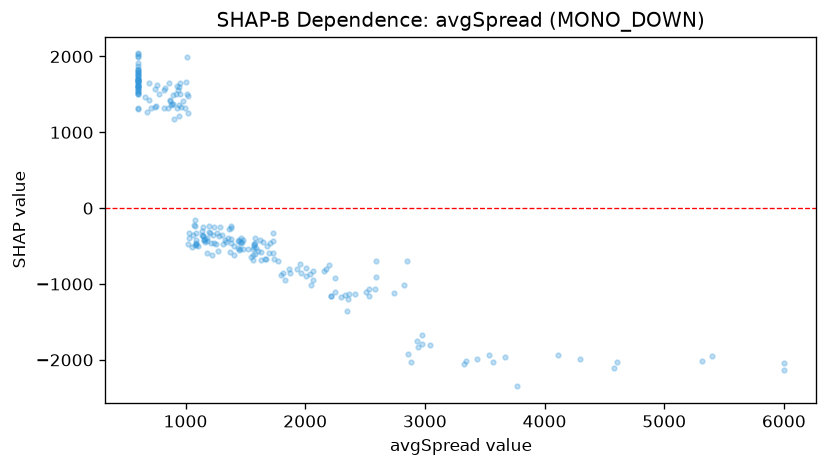

The file beside this chart, header and first rows:
feature_value, shap_value
1549, -638
1105, -495.5
1610, -562
1570, -508.3
1955, -736.2
1253, -466.8
1303, -357.9
2010, -892
1408, -496.8
1161, -446.5
1401, -623.9
1285, -242.8
1522, -544.3
1153, -420.7
1179, -426.8
1458, -447.6
1665, -668.9
1275, -559.3
1160, -412
1369, -572.6
1137, -306.9
1452, -543.5
1465, -395.2
1384, -231.1
1384, -462.1
1330, -423.7
1566, -617.7
1451, -551.3
1380, -402.6
1222, -623.9
1670, -669.2
2040, -865.4
1703, -456.2
2350, -1355
1575, -468
1727, -594.1
1728, -331.9
1582, -601.9
1277, -372.3
1339, -443.9
1213, -464.9
1022, -472.3
1141, -350.1
1007, 1660
1028, -397.2
1147, -366.7
1198, -320
1574, -489.3
1182, -586.4
1565, -685.9
1239, -461.1
1090, -332.2
1208, -329
1356, -388.5
1158, -424.7
1683, -504.8
1195, -241.6
1378, -266
1773, -702.9
1311, -477.7
... 171 more rows
